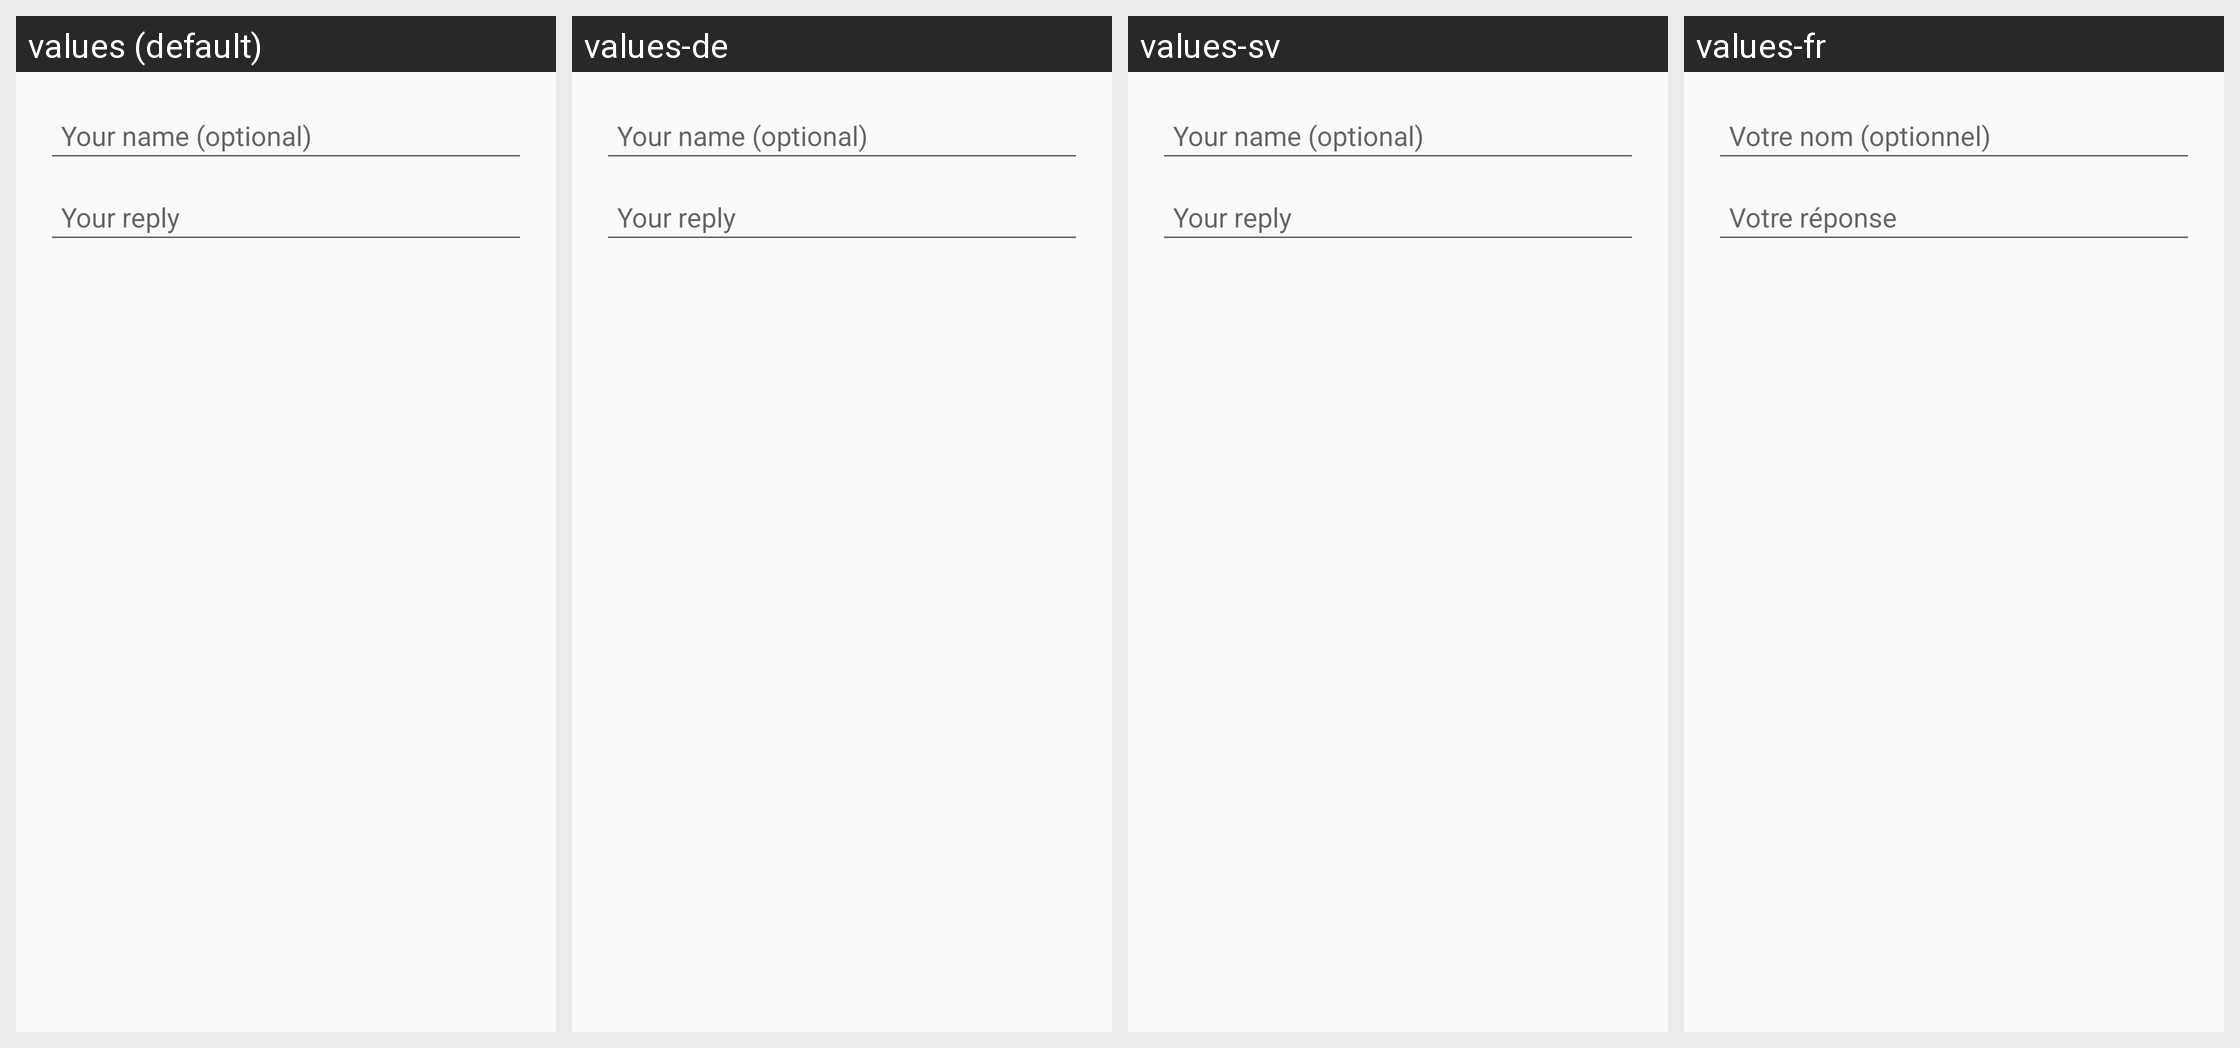

Here is an Android app screen in its default locale and in the app's own translations. Write out the translated-string differences for the strings that appear on this screen.
Android screen res/layout/new_reply.xml rendered under 4 locales, left to right: values (default), values-de, values-sv, values-fr. Device: Nexus 5 (rendered at 1080×1920; each locale shown at half size, 540×960, under a caption strip naming it); theme AppTheme.
Other locales in the repository, not shown: values-da, values-es, values-ru.
Strings drawn on this screen, with the default value and each locale's value (text and hints the layout hard-codes, and strings that could not be matched under every locale, appear in the picture but are not listed):

contact_name_hint
  values: Your name (optional)
  values-de: Your name (optional)
  values-sv: Your name (optional)
  values-fr: Votre nom (optionnel)

contact_reply
  values: Your reply
  values-de: Your reply
  values-sv: Your reply
  values-fr: Votre réponse
